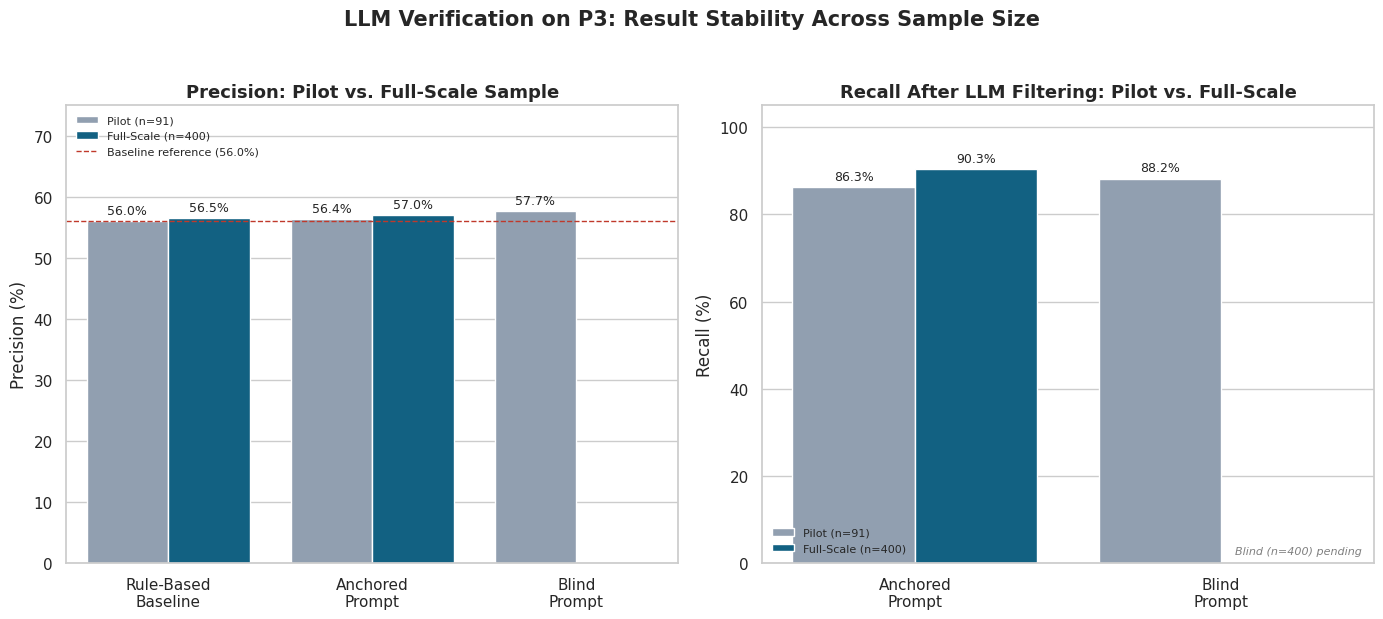

Generate this figure with matplotlib:
import os
import pandas as pd
import matplotlib.pyplot as plt
import seaborn as sns

PLOTS_DIR = "results/plots"
os.makedirs(PLOTS_DIR, exist_ok=True)

plt.style.use('seaborn-v0_8-whitegrid' if 'seaborn-v0_8-whitegrid' in plt.style.available else 'default')
sns.set_theme(style="whitegrid")

# Real, validated numbers from the two experimental scales.
# 'Blind (n=400)' is intentionally absent -- that run is still pending
# (the Gemini attempt was explicitly discarded to avoid a cross-model
# confound; a same-model Groq blind run at n=400 has not yet completed).
DATA = [
    {"approach": "Rule-Based\nBaseline",  "scale": "Pilot (n=91)",     "precision": 56.0, "recall": None},
    {"approach": "Rule-Based\nBaseline",  "scale": "Full-Scale (n=400)","precision": 56.5, "recall": None},
    {"approach": "Anchored\nPrompt",      "scale": "Pilot (n=91)",     "precision": 56.4, "recall": 86.3},
    {"approach": "Anchored\nPrompt",      "scale": "Full-Scale (n=400)","precision": 57.0, "recall": 90.3},
    {"approach": "Blind\nPrompt",         "scale": "Pilot (n=91)",     "precision": 57.7, "recall": 88.2},
]

df = pd.DataFrame(DATA)

fig, axes = plt.subplots(1, 2, figsize=(14, 6))

# --- Panel A: Precision stability across scale ---
sns.barplot(data=df, x="approach", y="precision", hue="scale", ax=axes[0],
            palette=["#8c9eb5", "#006994"])
axes[0].set_title("Precision: Pilot vs. Full-Scale Sample", fontsize=13, fontweight="bold")
axes[0].set_ylabel("Precision (%)")
axes[0].set_xlabel("")
axes[0].set_ylim(0, 75)
axes[0].axhline(56.0, color="#C0392B", linestyle="--", linewidth=1, label="Baseline reference (56.0%)")
for p in axes[0].patches:
    h = p.get_height()
    if h > 0:
        axes[0].annotate(f"{h:.1f}%", (p.get_x() + p.get_width()/2, h),
                          ha="center", va="bottom", fontsize=9, xytext=(0, 3), textcoords="offset points")
axes[0].legend(loc="upper left", fontsize=8)

# --- Panel B: Recall after filtering (only where LLM filtering was applied) ---
recall_df = df[df["recall"].notna()]
sns.barplot(data=recall_df, x="approach", y="recall", hue="scale", ax=axes[1],
            palette=["#8c9eb5", "#006994"])
axes[1].set_title("Recall After LLM Filtering: Pilot vs. Full-Scale", fontsize=13, fontweight="bold")
axes[1].set_ylabel("Recall (%)")
axes[1].set_xlabel("")
axes[1].set_ylim(0, 105)
for p in axes[1].patches:
    h = p.get_height()
    if h > 0:
        axes[1].annotate(f"{h:.1f}%", (p.get_x() + p.get_width()/2, h),
                          ha="center", va="bottom", fontsize=9, xytext=(0, 3), textcoords="offset points")
axes[1].legend(loc="lower left", fontsize=8)
axes[1].text(0.98, 0.02, "Blind (n=400) pending", transform=axes[1].transAxes,
             ha="right", fontsize=8, style="italic", color="gray")

plt.suptitle("LLM Verification on P3: Result Stability Across Sample Size", fontsize=15, fontweight="bold", y=1.03)
plt.tight_layout()
plt.savefig(f"{PLOTS_DIR}/06_llm_pilot_vs_fullscale.png", dpi=300, bbox_inches="tight")
plt.close()
print(f"Saved {PLOTS_DIR}/06_llm_pilot_vs_fullscale.png")
